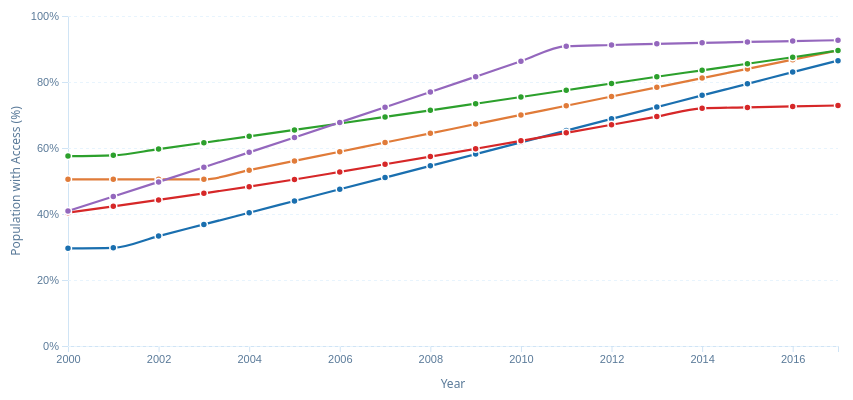
D3 v7 page, settled after 360 driven frames (6 s of simulated time); the page loaded 1 data file(s).


const margin = { top: 20, right: 30, bottom: 50, left: 60 };
const width = 860 - margin.left - margin.right;
const height = 400 - margin.top - margin.bottom;

const svg = d3.select("#chart")
  .attr("width", width + margin.left + margin.right)
  .attr("height", height + margin.top + margin.bottom)
  .append("g")
  .attr("transform", `translate(${margin.left},${margin.top})`);


const xAxisG = svg.append("g").attr("class", "axis x-axis").attr("transform", `translate(0,${height})`);
const yAxisG = svg.append("g").attr("class", "axis y-axis");
const gridG = svg.append("g").attr("class", "grid");
const linesG = svg.append("g").attr("class", "lines");


svg.append("text")
  .attr("x", width / 2).attr("y", height + 42)
  .attr("text-anchor", "middle")
  .attr("font-size", "12px").attr("fill", "#5a7a99")
  .text("Year");

svg.append("text")
  .attr("transform", "rotate(-90)")
  .attr("x", -height / 2).attr("y", -48)
  .attr("text-anchor", "middle")
  .attr("font-size", "12px").attr("fill", "#5a7a99")
  .text("Population with Access (%)");

const tooltip = document.getElementById("tooltip");
const container = document.getElementById("chart-container");


const palette = [
  "#1a6faf","#e07b39","#2ca02c","#d62728","#9467bd",
  "#8c564b","#17becf","#bcbd22","#e377c2","#7f7f7f"
];


const colorScale = d3.scaleOrdinal(palette);

let allData = [];
let activeMode = "improved";

d3.csv("chart1_data.csv").then(raw => {
  raw.forEach(d => {
    d.Year = +d.Year;
    d.water_access = +d.water_access;
  });
  allData = raw;

 
  const regions = ["All", ...new Set(raw.map(d => d.region).filter(Boolean).sort())];
  d3.select("#regionFilter").selectAll("option")
    .data(regions).enter().append("option")
    .text(d => d).attr("value", d => d);


  populateCountries("All");

 
  document.getElementById("btnImproved").classList.add("active");

  
  renderChart();

  
  d3.select("#regionFilter").on("change", () => {
    populateCountries(d3.select("#regionFilter").node().value);
    activeMode = null;
    clearActiveButtons();
    renderChart();
  });

  d3.select("#countryFilter").on("change", () => {
    activeMode = null;
    clearActiveButtons();
    renderChart();
  });

  d3.select("#btnImproved").on("click", () => {
    activeMode = "improved";
    setActiveButton("btnImproved");
    d3.select("#countryFilter").node().value = "All";
    renderChart();
  });

  d3.select("#btnTop5").on("click", () => {
    activeMode = "top5";
    setActiveButton("btnTop5");
    d3.select("#countryFilter").node().value = "All";
    renderChart();
  });

  d3.select("#btnBottom5").on("click", () => {
    activeMode = "bottom5";
    setActiveButton("btnBottom5");
    d3.select("#countryFilter").node().value = "All";
    renderChart();
  });

  d3.select("#btnReset").on("click", () => {
    activeMode = null;
    clearActiveButtons();
    d3.select("#regionFilter").node().value = "All";
    d3.select("#countryFilter").node().value = "All";
    populateCountries("All");
    renderChart();
  });
});

function populateCountries(region) {
  const filtered = region === "All" ? allData : allData.filter(d => d.region === region);
  const countries = ["All", ...new Set(filtered.map(d => d.Country).sort())];
  const sel = d3.select("#countryFilter");
  sel.selectAll("option").remove();
  sel.selectAll("option").data(countries).enter().append("option")
    .text(d => d).attr("value", d => d);
}

function getFilteredData() {
  const region = d3.select("#regionFilter").node().value;
  const country = d3.select("#countryFilter").node().value;

  let data = allData;
  if (region !== "All") data = data.filter(d => d.region === region);
  if (country !== "All") data = data.filter(d => d.Country === country);
  return data;
}

function renderChart() {
  linesG.selectAll("*").remove();
  d3.select("#legend").html("");

  let data = getFilteredData();

 
  let grouped = d3.group(data, d => d.Country);

  
  if (activeMode === "top5" || activeMode === "bottom5" || activeMode === "improved") {
    const byCountry = d3.group(data, d => d.Country);

    if (activeMode === "improved") {
      
      const improvements = [];
      byCountry.forEach((values, country) => {
        const v2000 = values.find(d => d.Year === 2000);
        const v2017 = values.find(d => d.Year === 2017);
        if (v2000 && v2017 && !isNaN(v2000.water_access) && !isNaN(v2017.water_access)) {
          improvements.push({ country, gain: v2017.water_access - v2000.water_access });
        }
      });
      improvements.sort((a, b) => b.gain - a.gain);
      const selected = improvements.slice(0, 5).map(d => d.country);
      grouped = new Map([...grouped].filter(([k]) => selected.includes(k)));
    } else {
      const latest = d3.rollup(data, v => d3.mean(v, d => d.water_access), d => d.Country);
      const sorted = [...latest.entries()].sort((a, b) => b[1] - a[1]);
      const selected = activeMode === "top5"
        ? sorted.slice(0, 5).map(d => d[0])
        : sorted.slice(-5).map(d => d[0]);
      grouped = new Map([...grouped].filter(([k]) => selected.includes(k)));
    }
  }

  
  if (activeMode === null && d3.select("#countryFilter").node().value === "All" && grouped.size > 10) {
    const byCountry = d3.group(getFilteredData(), d => d.Country);
    const improvements = [];
    byCountry.forEach((values, country) => {
      const v2000 = values.find(d => d.Year === 2000);
      const v2017 = values.find(d => d.Year === 2017);
      if (v2000 && v2017) improvements.push({ country, gain: v2017.water_access - v2000.water_access });
    });
    improvements.sort((a, b) => b.gain - a.gain);
    const top5 = improvements.slice(0, 5).map(d => d.country);
    grouped = new Map([...grouped].filter(([k]) => top5.includes(k)));
  }

  if (grouped.size === 0) {
    document.getElementById("no-data").style.display = "block";
    return;
  }
  document.getElementById("no-data").style.display = "none";

  
  const xScale = d3.scaleLinear()
    .domain([2000, 2017])
    .range([0, width]);

  const yScale = d3.scaleLinear()
    .domain([0, 100])
    .range([height, 0]);

  
  gridG.selectAll("*").remove();
  gridG.call(
    d3.axisLeft(yScale).tickSize(-width).tickFormat("").ticks(5)
  );

  
  xAxisG.call(d3.axisBottom(xScale).tickFormat(d3.format("d")).ticks(9));
  yAxisG.call(d3.axisLeft(yScale).ticks(5).tickFormat(d => d + "%"));

  
  const line = d3.line()
    .x(d => xScale(d.Year))
    .y(d => yScale(d.water_access))
    .curve(d3.curveMonotoneX)
    .defined(d => !isNaN(d.water_access));

  
  grouped.forEach((values, country) => {
    const sorted = values.sort((a, b) => a.Year - b.Year);
    const color = colorScale(country);

    
    linesG.append("path")
      .datum(sorted)
      .attr("class", "line")
      .attr("stroke", color)
      .attr("d", line)
      .on("mousemove", function(event) {
        showTooltip(event, country, null, null, color);
      })
      .on("mouseleave", hideTooltip);

    
    linesG.selectAll(`.dot-${country.replace(/\s/g,"_")}`)
      .data(sorted)
      .enter().append("circle")
      .attr("class", "dot")
      .attr("cx", d => xScale(d.Year))
      .attr("cy", d => yScale(d.water_access))
      .attr("r", 3.5)
      .attr("fill", color)
      .attr("stroke", "white")
      .attr("stroke-width", 1.5)
      .on("mousemove", function(event, d) {
        showTooltip(event, country, d.Year, d.water_access, color);
      })
      .on("mouseleave", hideTooltip);

    
    const item = d3.select("#legend").append("div").attr("class", "legend-item");
    item.append("div").attr("class", "legend-color")
      .style("background", color);
    item.append("span").text(country);
  });
}

function showTooltip(event, country, year, value, color) {
  const rect = container.getBoundingClientRect();
  const x = event.clientX - rect.left + 12;
  const y = event.clientY - rect.top - 10;
  tooltip.style.opacity = "1";
  tooltip.style.left = x + "px";
  tooltip.style.top = y + "px";
  tooltip.innerHTML = year
    ? `<strong>${country}</strong><br>Year: ${year}<br>Access: ${value.toFixed(1)}%`
    : `<strong>${country}</strong>`;
}

function hideTooltip() {
  tooltip.style.opacity = "0";
}

function setActiveButton(id) {
  document.querySelectorAll(".btn-group button").forEach(b => b.classList.remove("active"));
  document.getElementById(id).classList.add("active");
}
function clearActiveButtons() {
  document.querySelectorAll(".btn-group button").forEach(b => b.classList.remove("active"));
}


### data: chart1_data.csv
Country, region, Year, water_access
Albania, Europe, 2000, 49.29
Albania, Europe, 2001, 49.22
Albania, Europe, 2002, 49.08
Albania, Europe, 2003, 48.94
Albania, Europe, 2004, 50.73
Albania, Europe, 2005, 52.55
Albania, Europe, 2006, 54.39
Albania, Europe, 2007, 56.25
Albania, Europe, 2008, 58.14
Albania, Europe, 2009, 60.05
Albania, Europe, 2010, 61.98
Albania, Europe, 2011, 63.93
Albania, Europe, 2012, 65.9
Albania, Europe, 2013, 67.89
Albania, Europe, 2014, 69.9
Albania, Europe, 2015, 69.94
Albania, Europe, 2016, 69.98
Albania, Europe, 2017, 70.02
Andorra, Europe, 2000, 90.64
Andorra, Europe, 2001, 90.64
Andorra, Europe, 2002, 90.64
Andorra, Europe, 2003, 90.64
Andorra, Europe, 2004, 90.64
Andorra, Europe, 2005, 90.64
Andorra, Europe, 2006, 90.64
Andorra, Europe, 2007, 90.64
Andorra, Europe, 2008, 90.64
Andorra, Europe, 2009, 90.64
Andorra, Europe, 2010, 90.64
Andorra, Europe, 2011, 90.64
Andorra, Europe, 2012, 90.64
Andorra, Europe, 2013, 90.64
Andorra, Europe, 2014, 90.64
Andorra, Europe, 2015, 90.64
Andorra, Europe, 2016, 90.64
Andorra, Europe, 2017, 90.64
Armenia, Europe, 2000, 29.6
Armenia, Europe, 2001, 29.74
Armenia, Europe, 2002, 33.3
Armenia, Europe, 2003, 36.84
Armenia, Europe, 2004, 40.39
Armenia, Europe, 2005, 43.94
Armenia, Europe, 2006, 47.49
Armenia, Europe, 2007, 51.04
Armenia, Europe, 2008, 54.59
Armenia, Europe, 2009, 58.15
Armenia, Europe, 2010, 61.71
Armenia, Europe, 2011, 65.27
Armenia, Europe, 2012, 68.83
Armenia, Europe, 2013, 72.39
Armenia, Europe, 2014, 75.96
Armenia, Europe, 2015, 79.43
Armenia, Europe, 2016, 83.01
Armenia, Europe, 2017, 86.48
Austria, Europe, 2000, 97.71
Austria, Europe, 2001, 97.8
Austria, Europe, 2002, 97.88
Austria, Europe, 2003, 97.96
Austria, Europe, 2004, 98.05
Austria, Europe, 2005, 98.13
... 1,685 more rows